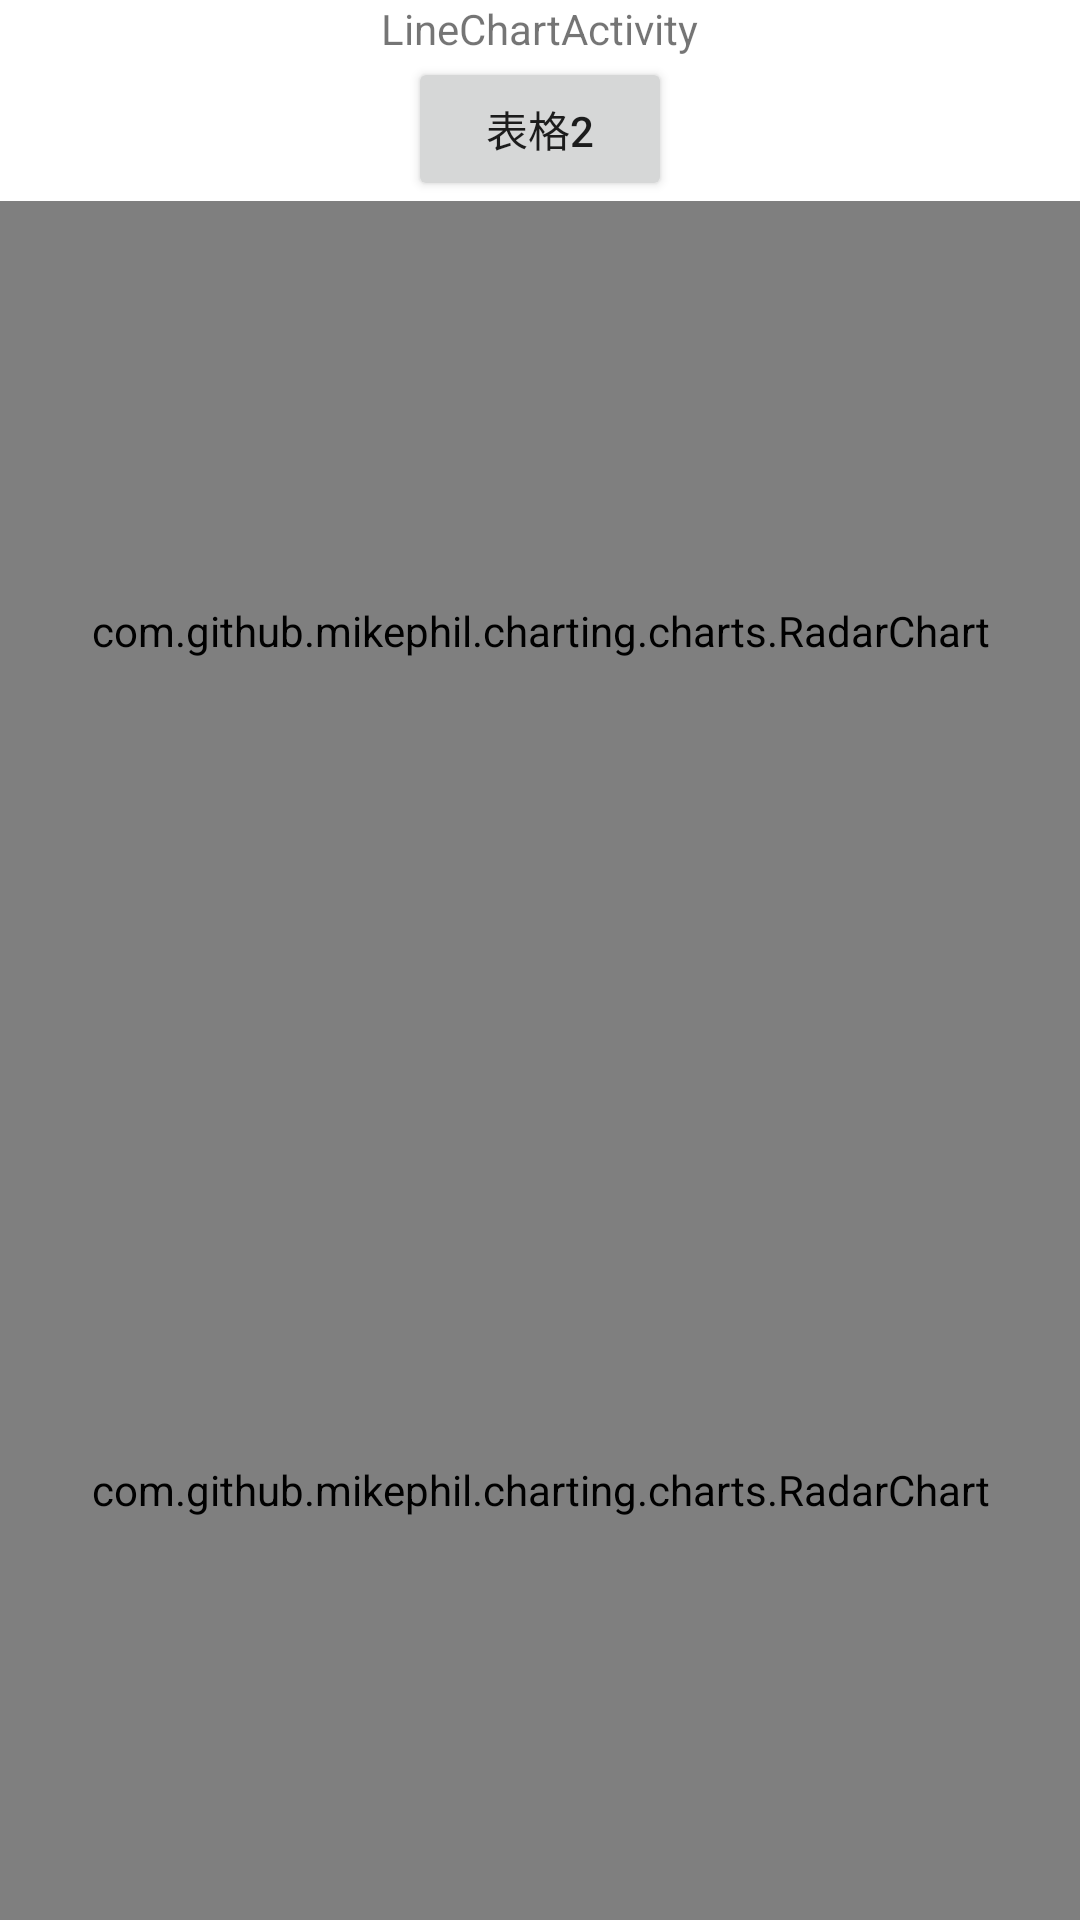

This screen was rendered from an Android layout file. Write that file and the resources it references.
<!-- AndroidManifest.xml: application theme Theme.MPAndroidChartSample2 -->
<!-- res/layout/activity_radar_chart.xml -->
<?xml version="1.0" encoding="utf-8"?>
<LinearLayout
    xmlns:android="http://schemas.android.com/apk/res/android"
    xmlns:app="http://schemas.android.com/apk/res-auto"
    xmlns:tools="http://schemas.android.com/tools"
    android:layout_width="match_parent"
    android:layout_height="match_parent"
    android:gravity="center_horizontal"
    android:orientation="vertical"
    tools:context=".RadarChartActivity">
    <TextView
        android:layout_width="wrap_content"
        android:layout_height="wrap_content"
        android:text="LineChartActivity"/>
    <Button
        android:id="@+id/checkbox"
        android:layout_width="wrap_content"
        android:layout_height="wrap_content"
        android:text="表格2"
        android:onClick="showChart2"/>
    <com.github.mikephil.charting.charts.RadarChart
        android:id="@+id/chart1"
        android:layout_width="match_parent"
        android:layout_height="0dp"
        android:layout_weight="1"/>
    <com.github.mikephil.charting.charts.RadarChart
        android:id="@+id/chart2"
        android:layout_width="match_parent"
        android:layout_height="0dp"
        android:layout_weight="1">
    </com.github.mikephil.charting.charts.RadarChart>

</LinearLayout>
<!-- resources referenced by this layout -->
<resources>
  <style name="Theme.MPAndroidChartSample2" parent="Theme.MaterialComponents.DayNight.DarkActionBar">
          
          <item name="colorPrimary">@color/purple_500</item>
          <item name="colorPrimaryVariant">@color/purple_700</item>
          <item name="colorOnPrimary">@color/white</item>
          
          <item name="colorSecondary">@color/teal_200</item>
          <item name="colorSecondaryVariant">@color/teal_700</item>
          <item name="colorOnSecondary">@color/black</item>
          
          <item name="android:statusBarColor" tools:targetApi="l">?attr/colorPrimaryVariant</item>
          
      </style>
  <!-- not gathered from this repository: default colours our renderer supplied (Android Studio template values) -->
  <color name="purple_500">#FF6200EE</color>
  <color name="purple_700">#FF3700B3</color>
  <color name="teal_200">#FF03DAC5</color>
  <color name="teal_700">#FF018786</color>
  <color name="black">#FF000000</color>
  <color name="white">#FFFFFFFF</color>
</resources>
